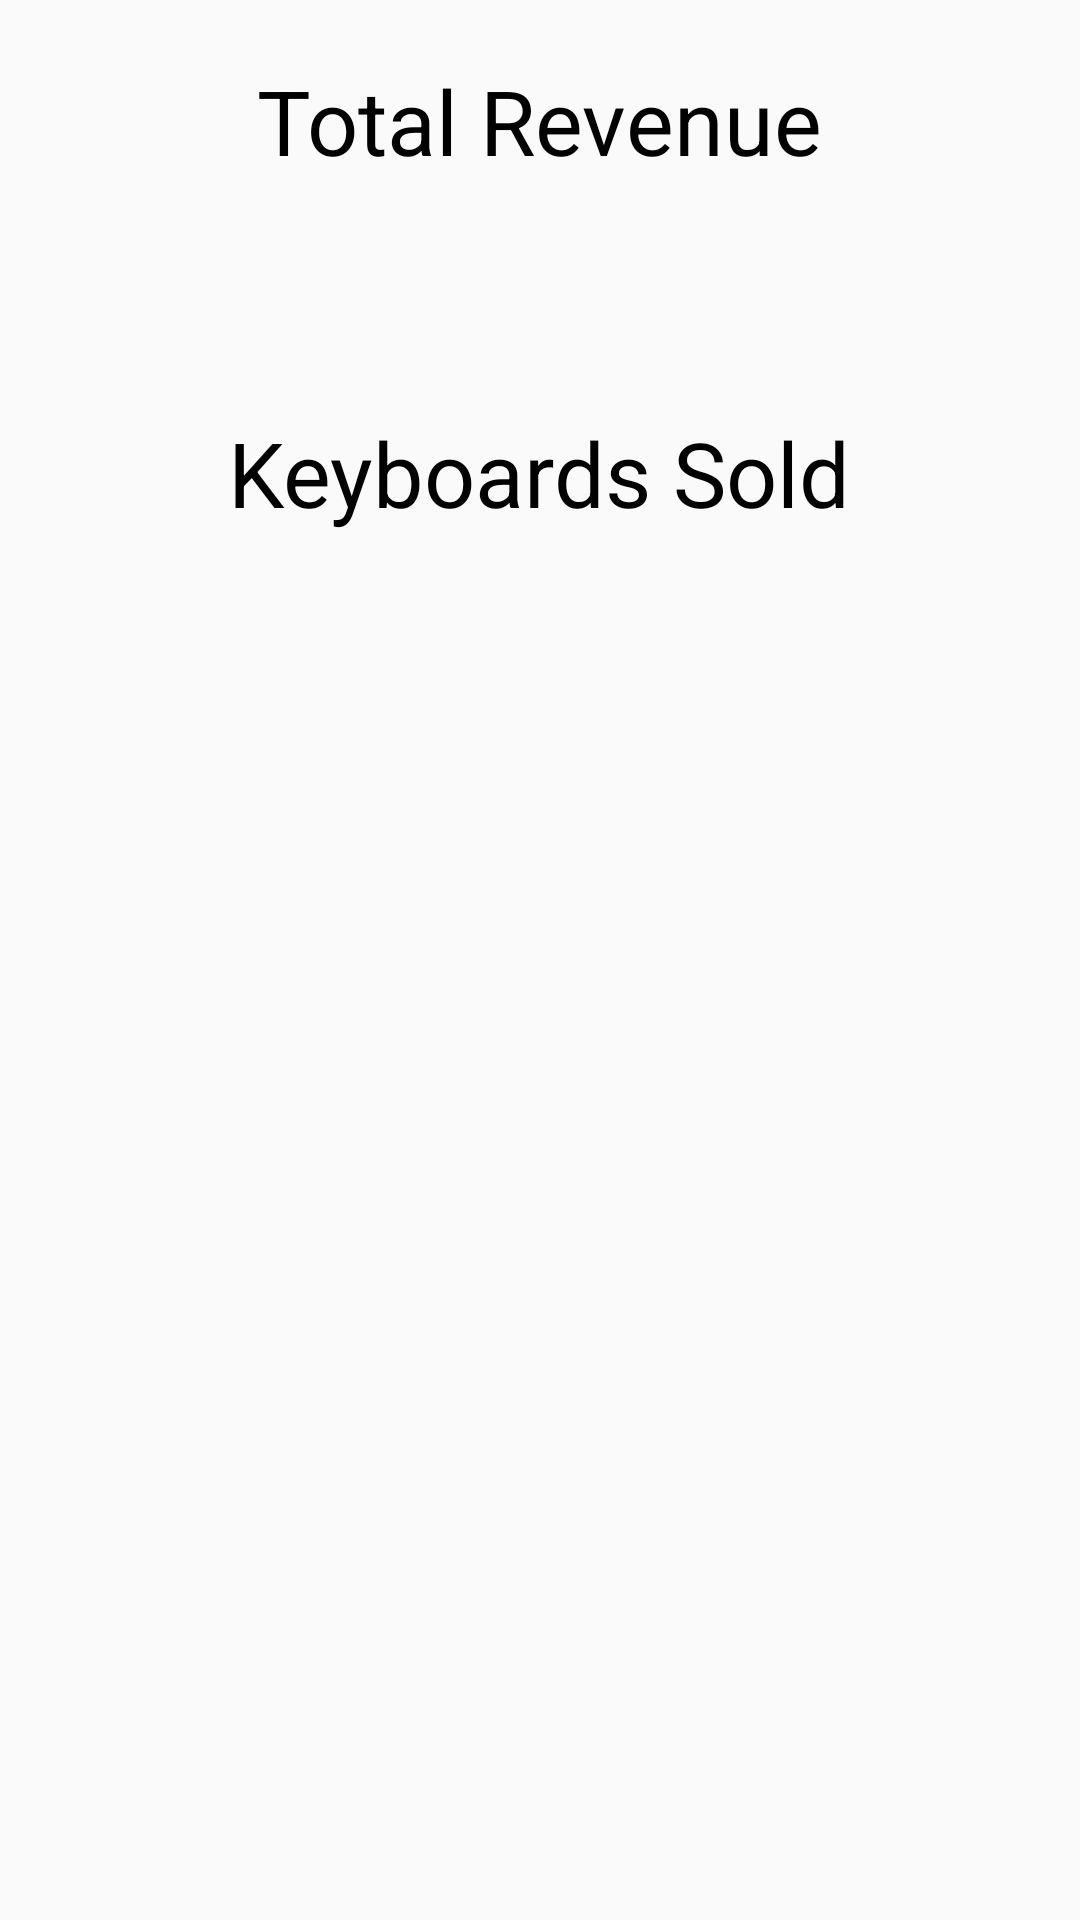

Reconstruct the res/layout file that produces this screen, plus the resources it refers to.
<!-- AndroidManifest.xml: application theme AppTheme -->
<!-- res/layout/content_main.xml -->
<?xml version="1.0" encoding="utf-8"?>
<LinearLayout xmlns:android="http://schemas.android.com/apk/res/android"
    xmlns:app="http://schemas.android.com/apk/res-auto"
    xmlns:tools="http://schemas.android.com/tools"
    android:id="@+id/content_main"
    android:layout_width="match_parent"
    android:layout_height="match_parent"
    android:orientation="vertical"
    android:paddingBottom="@dimen/activity_vertical_margin"
    android:paddingLeft="@dimen/activity_horizontal_margin"
    android:paddingRight="@dimen/activity_horizontal_margin"
    android:paddingTop="@dimen/activity_vertical_margin"
    app:layout_behavior="@string/appbar_scrolling_view_behavior"
    tools:context="com.example.android.shopifymobile.MainActivity"
    tools:showIn="@layout/activity_main">

    <TextView
        android:layout_width="wrap_content"
        android:layout_height="wrap_content"
        android:text="@string/revenue_title"
        android:textSize="30sp"
        android:layout_gravity="center"
        android:textColor="@color/black"
        android:paddingTop="20dp"
        android:paddingBottom="5dp" />
    <TextView
        android:layout_width="wrap_content"
        android:layout_height="wrap_content"
        android:id="@+id/total_revenue"
        android:layout_gravity="center"
        android:textColor="@color/black"
        android:textSize="20sp"
        android:paddingTop="5dp"
        android:paddingBottom="20dp" />
    <TextView
        android:layout_width="wrap_content"
        android:layout_height="wrap_content"
        android:text="@string/keyboard_quantity"
        android:textSize="30sp"
        android:layout_gravity="center"
        android:textColor="@color/black"
        android:paddingTop="20dp"
        android:paddingBottom="5dp"/>
    <TextView
        android:layout_width="wrap_content"
        android:layout_height="wrap_content"
        android:id="@+id/total_keyboards_sold"
        android:layout_gravity="center"
        android:textColor="@color/black"
        android:textSize="20sp"
        android:paddingTop="5dp" />
</LinearLayout>
<!-- res/layout/activity_main.xml (included above) -->
<?xml version="1.0" encoding="utf-8"?>
<android.support.design.widget.CoordinatorLayout xmlns:android="http://schemas.android.com/apk/res/android"
    xmlns:app="http://schemas.android.com/apk/res-auto"
    xmlns:tools="http://schemas.android.com/tools"
    android:layout_width="match_parent"
    android:layout_height="match_parent"
    android:fitsSystemWindows="true"
    tools:context="com.example.android.shopifymobile.MainActivity">

    <android.support.design.widget.AppBarLayout
        android:layout_width="match_parent"
        android:layout_height="wrap_content"
        android:theme="@style/AppTheme.AppBarOverlay">

        <android.support.v7.widget.Toolbar
            android:id="@+id/toolbar"
            android:layout_width="match_parent"
            android:layout_height="?attr/actionBarSize"
            android:background="?attr/colorPrimary"
            app:popupTheme="@style/AppTheme.PopupOverlay" />

    </android.support.design.widget.AppBarLayout>

    <include layout="@layout/content_main" />

    <android.support.design.widget.FloatingActionButton
        android:id="@+id/fab"
        android:layout_width="wrap_content"
        android:layout_height="wrap_content"
        android:layout_gravity="bottom|end"
        android:layout_margin="@dimen/fab_margin"
        app:srcCompat="@android:drawable/ic_dialog_email" />

</android.support.design.widget.CoordinatorLayout>
<!-- resources referenced by this layout -->
<resources>
  <color name="black">#000000</color>
  <string name="keyboard_quantity">Keyboards Sold</string>
  <string name="revenue_title">Total Revenue</string>
  <style name="AppTheme.AppBarOverlay" parent="ThemeOverlay.AppCompat.Dark.ActionBar" />
  <style name="AppTheme.PopupOverlay" parent="ThemeOverlay.AppCompat.Light" />
  <style name="AppTheme" parent="Theme.AppCompat.Light.DarkActionBar">
          
          <item name="colorPrimary">@color/darkGrey</item>
          <item name="colorPrimaryDark">@color/black</item>
          <item name="colorAccent">@color/colorAccent</item>
      </style>
  <color name="darkGrey">#1A1A1A</color>
  <color name="colorAccent">#FF4081</color>
</resources>
